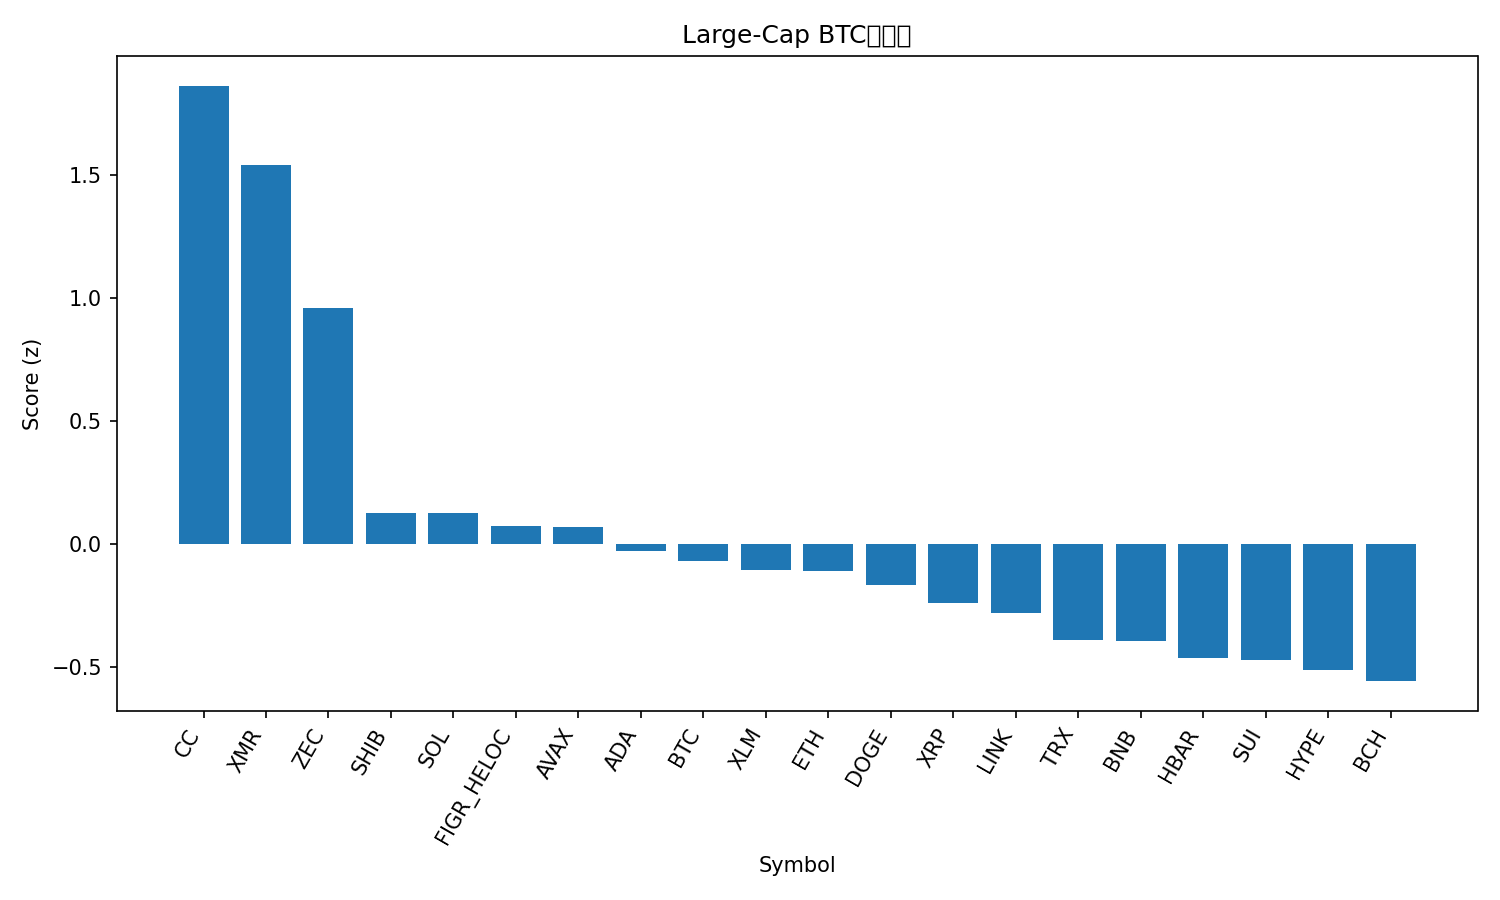

Source data for this figure (header and first rows):
rank, name, symbol, price_btc, price_usd, pct_1h_btc, pct_24h_btc, pct_7d_btc, market_cap_rank, market_cap_usd, volume_usd, score
1, Canton, CC, 1.59e-06, 0.1469, 1.944, 0.6719, 11.38, 33, 5493964317, 20482269, 1.865
2, Monero, XMR, 0.007338, 676.2, -0.4355, 15.64, 53.1, 13, 12491347084, 519179578, 1.543
3, Zcash, ZEC, 0.004421, 407.5, 1.314, 0.7527, -18.2, 28, 6721683179, 626998892, 0.9611
4, Shiba Inu, SHIB, 9.35e-11, 8.62e-06, 0.2628, 0.6517, -5.022, 34, 5074209381, 125418642, 0.127
5, Solana, SOL, 0.001536, 141.5, 0.2414, -0.3744, 4.016, 6, 79957338773, 6492922349, 0.1268
6, Figure Heloc, FIGR_HELOC, 1.128e-05, 1.038, 0.0, 1.794, 2.494, 11, 15062486166, 40994172, 0.07554
7, Avalanche, AVAX, 0.0001497, 13.8, 0.2592, -0.2695, -2.233, 30, 5940178677, 352014051, 0.06866
8, Cardano, ADA, 4.26e-06, 0.3929, 0.1589, -0.08001, -4.206, 12, 14402087956, 570664490, -0.02769
9, Bitcoin, BTC, 1.0, 92147, 0.0, 0.0, 0.0, 1, 1839255896423, 45370912625, -0.06633
10, Stellar, XLM, 2.43e-06, 0.2235, 0.1318, -0.1568, -7.996, 25, 7241937417, 148450808, -0.1032
11, Ethereum, ETH, 0.03401, 3135, 0.08207, -0.9838, -1.51, 2, 378083049306, 21966244196, -0.1103
12, Dogecoin, DOGE, 1.51e-06, 0.1395, -0.02331, 0.4356, -5.791, 10, 23459540237, 1131172760, -0.1637
13, XRP, XRP, 2.239e-05, 2.06, 0.05945, -0.6518, -10.5, 4, 125243881858, 3057108926, -0.2377
14, Chainlink, LINK, 0.0001436, 13.24, -0.01594, -1.231, -2.409, 21, 9368118906, 349179590, -0.2779
15, TRON, TRX, 3.24e-06, 0.2989, -0.2064, -1.223, 3.398, 8, 28301016573, 561040444, -0.3878
16, BNB, BNB, 0.009857, 908.4, -0.2421, -0.7172, 1.341, 5, 125065597097, 1577950076, -0.3937
17, Hedera, HBAR, 1.26e-06, 0.1164, -0.1929, -0.7663, -8.204, 35, 4976265636, 160486359, -0.4628
18, Sui, SUI, 1.949e-05, 1.8, -0.2059, -0.8577, -7.128, 27, 6807375187, 744452077, -0.4699
19, Hyperliquid, HYPE, 0.000265, 24.42, -0.2167, -1.252, -6.407, 32, 5820980058, 210773324, -0.5102
20, Bitcoin Cash, BCH, 0.006631, 611.1, -0.0258, -3.985, -3.39, 15, 12209244541, 648908298, -0.5566
21, Litecoin, LTC, 0.0008254, 76.07, -0.504, -4.168, -7.386, 31, 5834999759, 702117509, -1.06
